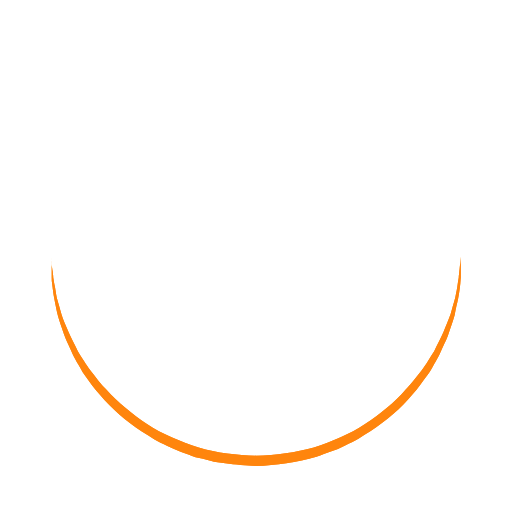
t = 0.00 s
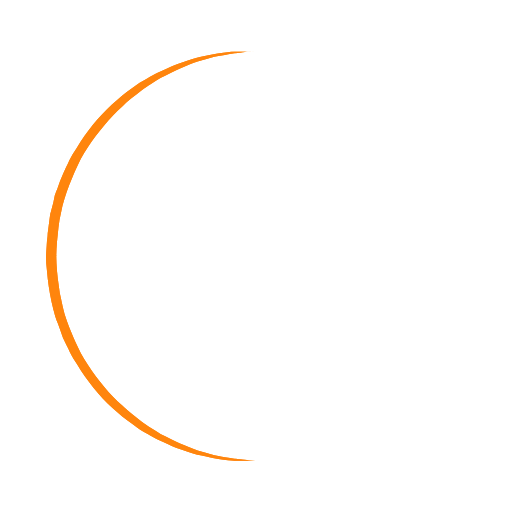
t = 0.38 s
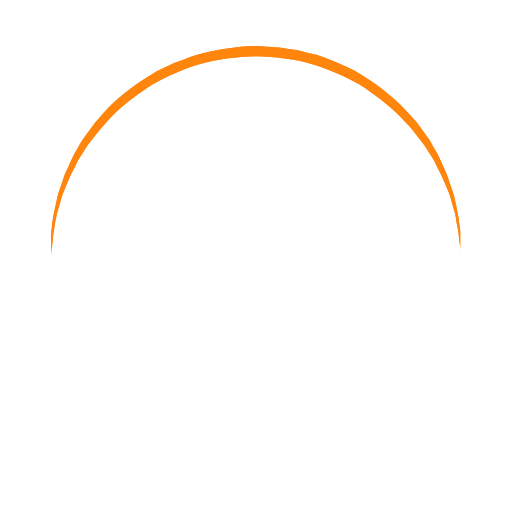
t = 0.75 s
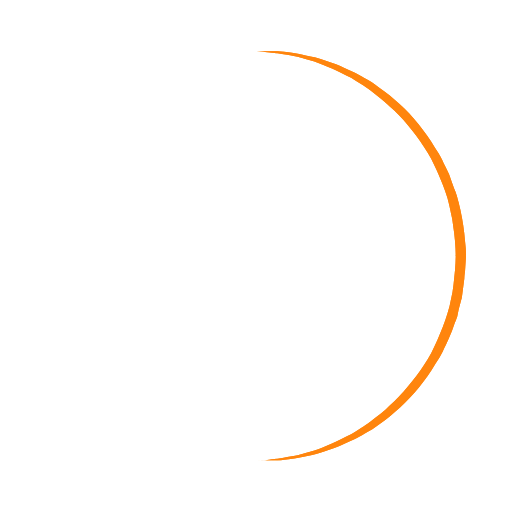
t = 1.13 s

The animated SVG that drew these frames (rendered in a browser with its animation timeline set to each time). Animation: 1 SMIL element (animateTransform=1); one cycle of 1.50 s, repeats indefinitely.

<?xml version="1.0" encoding="utf-8"?><svg width='56px' height='56px' xmlns="http://www.w3.org/2000/svg" viewBox="0 0 100 100" preserveAspectRatio="xMidYMid" class="uil-ring"><rect x="0" y="0" width="100" height="100" fill="none" class="bk"></rect><defs><filter id="uil-ring-shadow" x="-100%" y="-100%" width="300%" height="300%"><feOffset result="offOut" in="SourceGraphic" dx="0" dy="0"></feOffset><feGaussianBlur result="blurOut" in="offOut" stdDeviation="0"></feGaussianBlur><feBlend in="SourceGraphic" in2="blurOut" mode="normal"></feBlend></filter></defs><path d="M10,50c0,0,0,0.5,0.1,1.4c0,0.5,0.1,1,0.2,1.7c0,0.3,0.1,0.7,0.1,1.1c0.1,0.4,0.1,0.8,0.2,1.2c0.2,0.8,0.3,1.8,0.5,2.8 c0.3,1,0.6,2.1,0.9,3.2c0.3,1.1,0.9,2.3,1.4,3.5c0.5,1.2,1.2,2.4,1.8,3.7c0.3,0.6,0.8,1.2,1.2,1.9c0.4,0.6,0.8,1.3,1.3,1.9 c1,1.2,1.9,2.6,3.1,3.7c2.2,2.5,5,4.7,7.9,6.7c3,2,6.5,3.4,10.1,4.6c3.6,1.1,7.5,1.5,11.2,1.6c4-0.1,7.7-0.6,11.3-1.6 c3.6-1.2,7-2.6,10-4.6c3-2,5.8-4.2,7.9-6.7c1.2-1.2,2.1-2.5,3.1-3.7c0.5-0.6,0.9-1.3,1.3-1.9c0.4-0.6,0.8-1.3,1.2-1.9 c0.6-1.3,1.3-2.5,1.8-3.7c0.5-1.2,1-2.4,1.4-3.5c0.3-1.1,0.6-2.2,0.9-3.2c0.2-1,0.4-1.9,0.5-2.8c0.1-0.4,0.1-0.8,0.2-1.2 c0-0.4,0.1-0.7,0.1-1.1c0.1-0.7,0.1-1.2,0.2-1.7C90,50.5,90,50,90,50s0,0.5,0,1.4c0,0.5,0,1,0,1.7c0,0.3,0,0.7,0,1.1 c0,0.4-0.1,0.8-0.1,1.2c-0.1,0.9-0.2,1.8-0.4,2.8c-0.2,1-0.5,2.1-0.7,3.3c-0.3,1.2-0.8,2.4-1.2,3.7c-0.2,0.7-0.5,1.3-0.8,1.9 c-0.3,0.7-0.6,1.3-0.9,2c-0.3,0.7-0.7,1.3-1.1,2c-0.4,0.7-0.7,1.4-1.2,2c-1,1.3-1.9,2.7-3.1,4c-2.2,2.7-5,5-8.1,7.1 c-0.8,0.5-1.6,1-2.4,1.5c-0.8,0.5-1.7,0.9-2.6,1.3L66,87.7l-1.4,0.5c-0.9,0.3-1.8,0.7-2.8,1c-3.8,1.1-7.9,1.7-11.8,1.8L47,90.8 c-1,0-2-0.2-3-0.3l-1.5-0.2l-0.7-0.1L41.1,90c-1-0.3-1.9-0.5-2.9-0.7c-0.9-0.3-1.9-0.7-2.8-1L34,87.7l-1.3-0.6 c-0.9-0.4-1.8-0.8-2.6-1.3c-0.8-0.5-1.6-1-2.4-1.5c-3.1-2.1-5.9-4.5-8.1-7.1c-1.2-1.2-2.1-2.7-3.1-4c-0.5-0.6-0.8-1.4-1.2-2 c-0.4-0.7-0.8-1.3-1.1-2c-0.3-0.7-0.6-1.3-0.9-2c-0.3-0.7-0.6-1.3-0.8-1.9c-0.4-1.3-0.9-2.5-1.2-3.7c-0.3-1.2-0.5-2.3-0.7-3.3 c-0.2-1-0.3-2-0.4-2.8c-0.1-0.4-0.1-0.8-0.1-1.2c0-0.4,0-0.7,0-1.1c0-0.7,0-1.2,0-1.7C10,50.5,10,50,10,50z" fill="#ff850d" filter="url(#uil-ring-shadow)"><animateTransform attributeName="transform" type="rotate" from="0 50 50" to="360 50 50" repeatCount="indefinite" dur="1.5s"></animateTransform></path></svg>